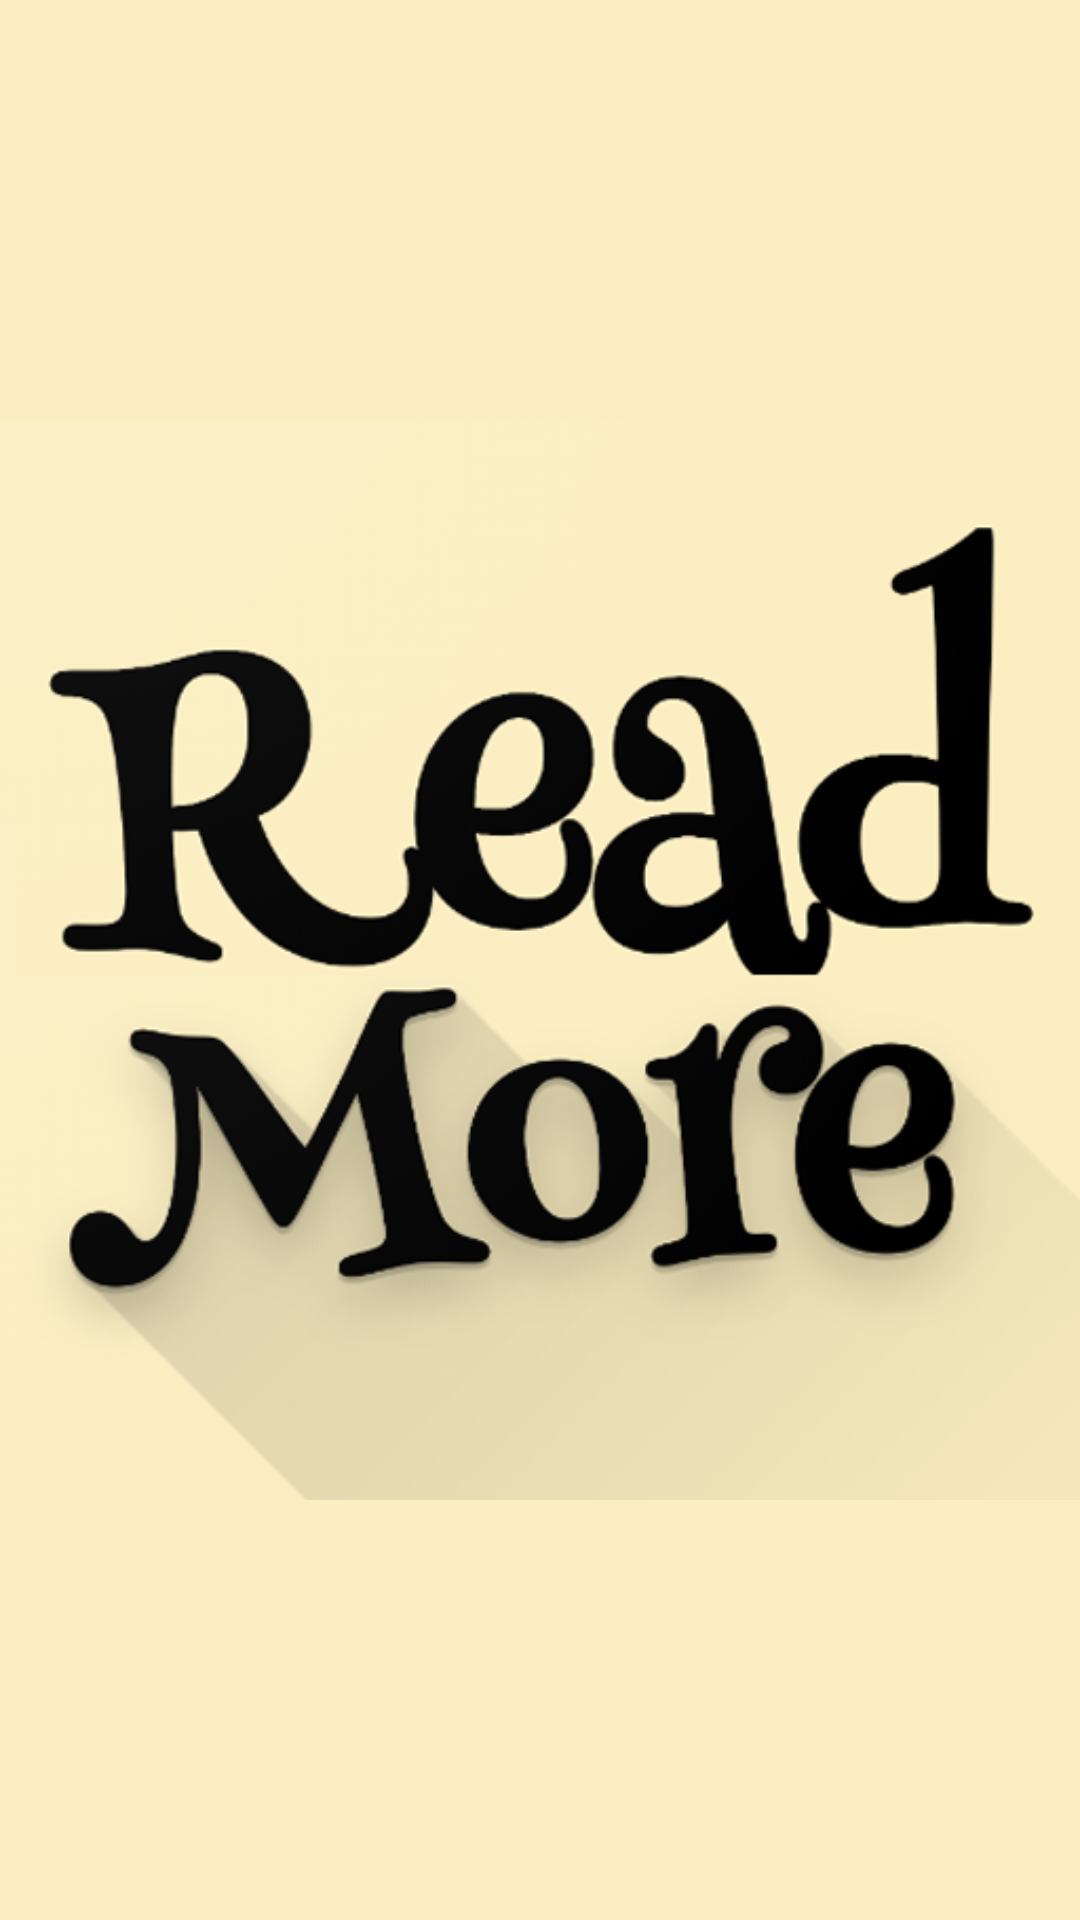

The Android layout XML behind this screen, and the referenced resources:
<!-- AndroidManifest.xml: application theme AppTheme -->
<!-- res/layout/activity_splash.xml -->
<?xml version="1.0" encoding="utf-8"?>
<RelativeLayout xmlns:android="http://schemas.android.com/apk/res/android"
    android:layout_width="match_parent"
    android:layout_height="match_parent"
    android:background="@color/colorPrimary">

    <ImageView
        android:layout_width="match_parent"
        android:layout_height="match_parent"
        android:layout_centerInParent="true"
        android:src="@drawable/read_more_logo"/>

</RelativeLayout>
<!-- resources referenced by this layout -->
<resources>
  <color name="colorPrimary">#FBEEC1</color>
  <!-- drawable read_more_logo: png bitmap (drawable, 118452 bytes) -->
  <style name="AppTheme" parent="Theme.AppCompat.DayNight">
          
          <item name="colorPrimary">@color/colorPrimary</item>
          <item name="colorPrimaryDark">@color/colorPrimaryDark</item>
          <item name="colorAccent">@color/colorAccent</item>
          
          <item name="android:textColor">@color/primaryText</item>
      </style>
  <color name="colorPrimaryDark">#BC986A</color>
  <color name="colorAccent">#659DBD</color>
  <color name="primaryText">#000000</color>
</resources>
